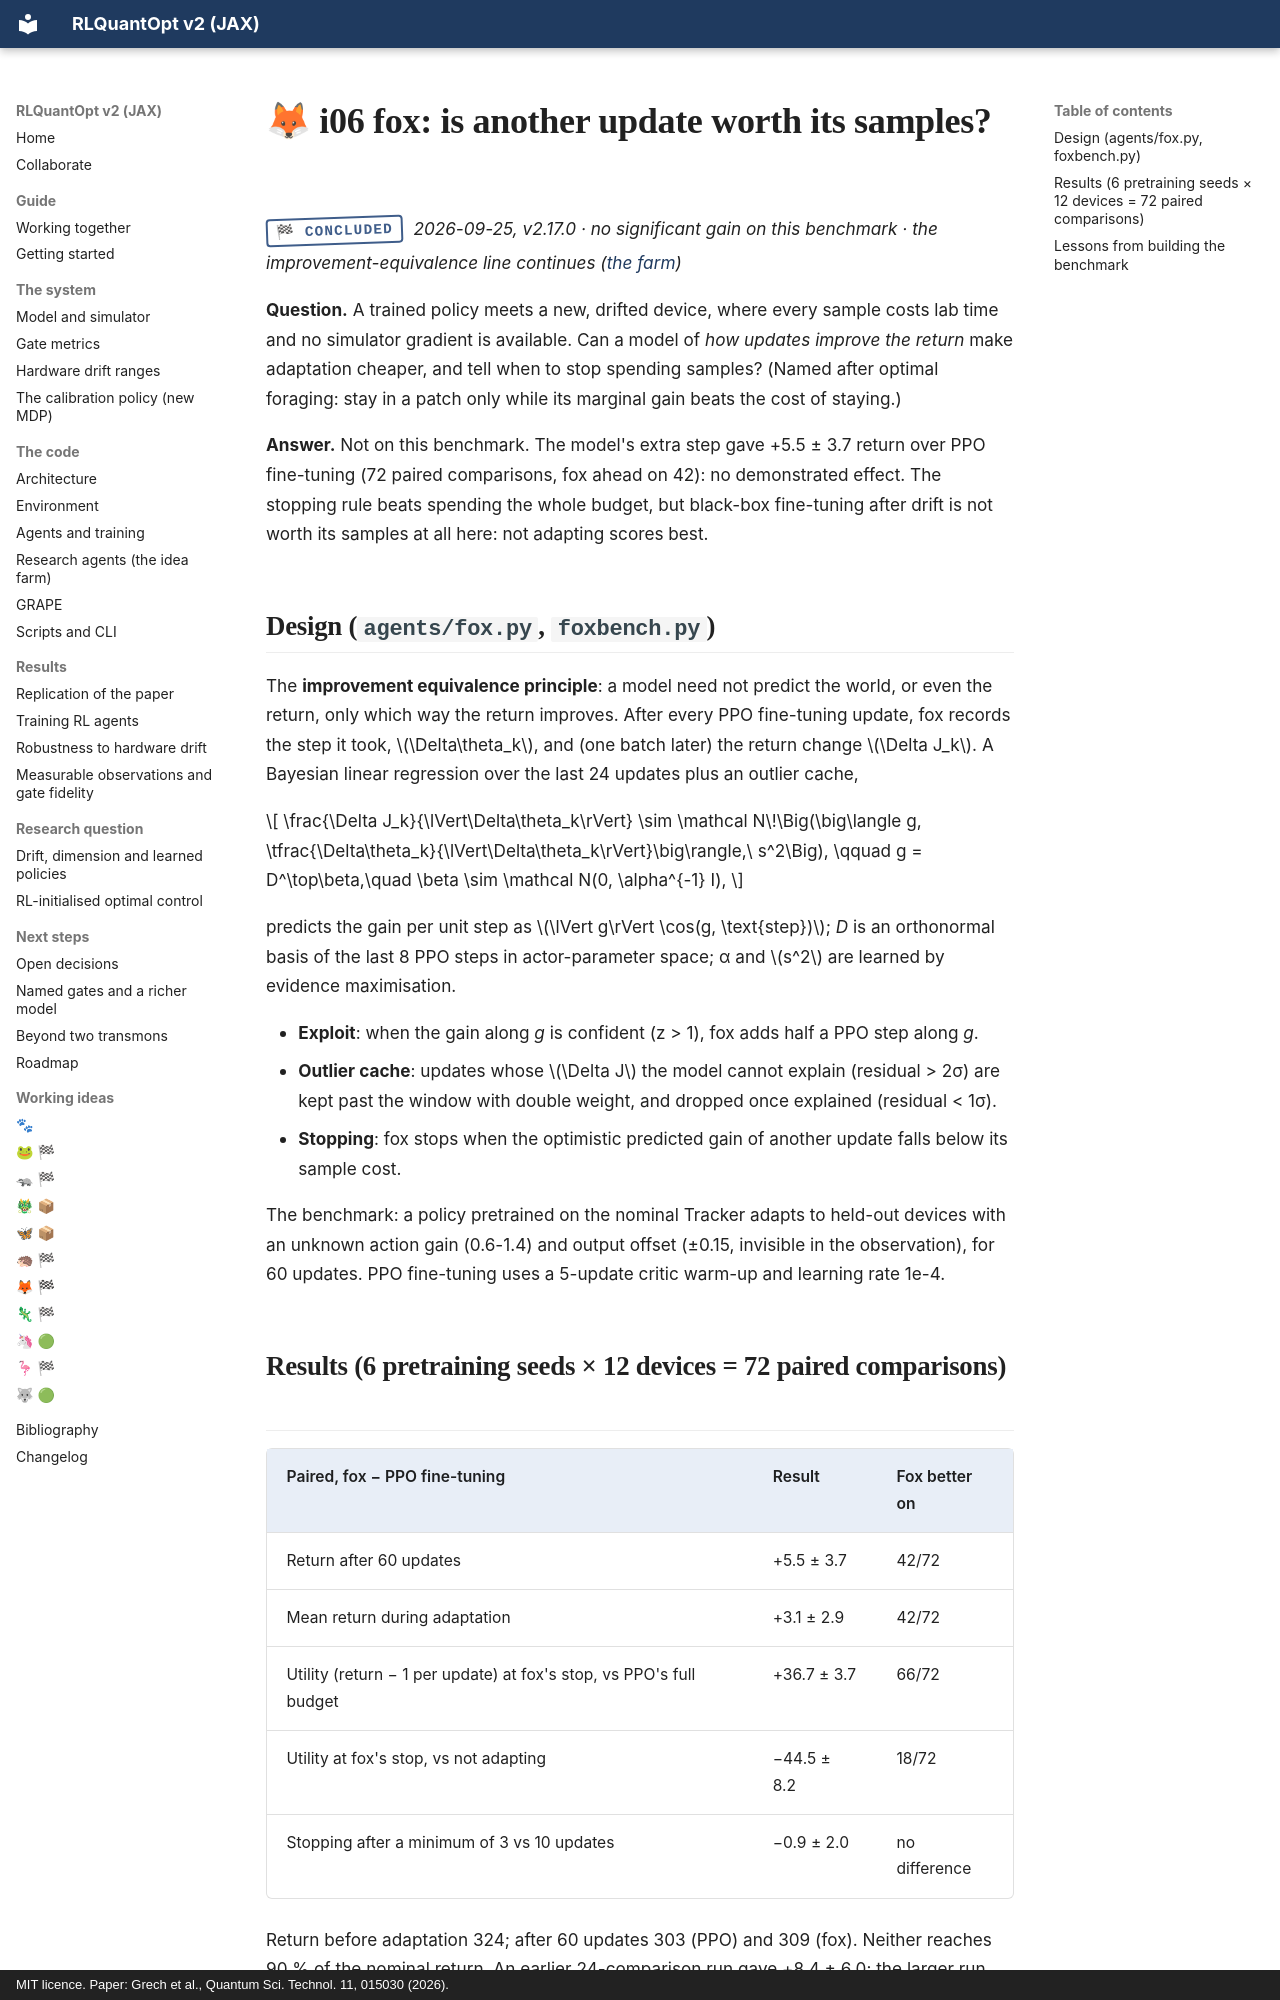

repository: leandergrech/rlquantopt · page: ideas/fox/index.html · generator: mkdocs · copyright: MIT licence. Paper: Grech et al., Quantum Sci. Technol. 11, 015030 (2026).

# 🦊 i06 fox: is another update worth its samples?

<span class="stamp stamp--concluded">🏁 concluded</span> *2026-09-25, v2.17.0 · no significant gain on this benchmark · the improvement-equivalence line continues ([the farm](index.md#where-next-tracking-with-improvement-equivalence))*

**Question.** A trained policy meets a new, drifted device, where every sample costs lab time and no
simulator gradient is available. Can a model of *how updates improve the return* make adaptation cheaper,
and tell when to stop spending samples? (Named after optimal foraging: stay in a patch only while its
marginal gain beats the cost of staying.)

**Answer.** Not on this benchmark. The model's extra step gave +5.5 ± 3.7 return over PPO fine-tuning
(72 paired comparisons, fox ahead on 42): no demonstrated effect. The stopping rule beats spending the
whole budget, but black-box fine-tuning after drift is not worth its samples at all here: not adapting
scores best.

## Design (`agents/fox.py`, `foxbench.py`)

The **improvement equivalence principle**: a model need not predict the world, or even the return, only
which way the return improves. After every PPO fine-tuning update, fox records the step it took,
\(\Delta\theta_k\), and (one batch later) the return change \(\Delta J_k\). A Bayesian linear regression
over the last 24 updates plus an outlier cache,

\[
\frac{\Delta J_k}{\lVert\Delta\theta_k\rVert} \sim \mathcal N\!\Big(\big\langle g, \tfrac{\Delta\theta_k}{\lVert\Delta\theta_k\rVert}\big\rangle,\ s^2\Big),
\qquad g = D^\top\beta,\quad \beta \sim \mathcal N(0, \alpha^{-1} I),
\]

predicts the gain per unit step as \(\lVert g\rVert \cos(g, \text{step})\); *D* is an orthonormal basis of
the last 8 PPO steps in actor-parameter space; α and \(s^2\) are learned by evidence maximisation.

- **Exploit**: when the gain along *g* is confident (z > 1), fox adds half a PPO step along *g*.
- **Outlier cache**: updates whose \(\Delta J\) the model cannot explain (residual > 2σ) are kept past the
  window with double weight, and dropped once explained (residual < 1σ).
- **Stopping**: fox stops when the optimistic predicted gain of another update falls below its sample cost.

The benchmark: a policy pretrained on the nominal Tracker adapts to held-out devices with an unknown
action gain (0.6-1.4) and output offset (±0.15, invisible in the observation), for 60 updates. PPO
fine-tuning uses a 5-update critic warm-up and learning rate 1e-4.
